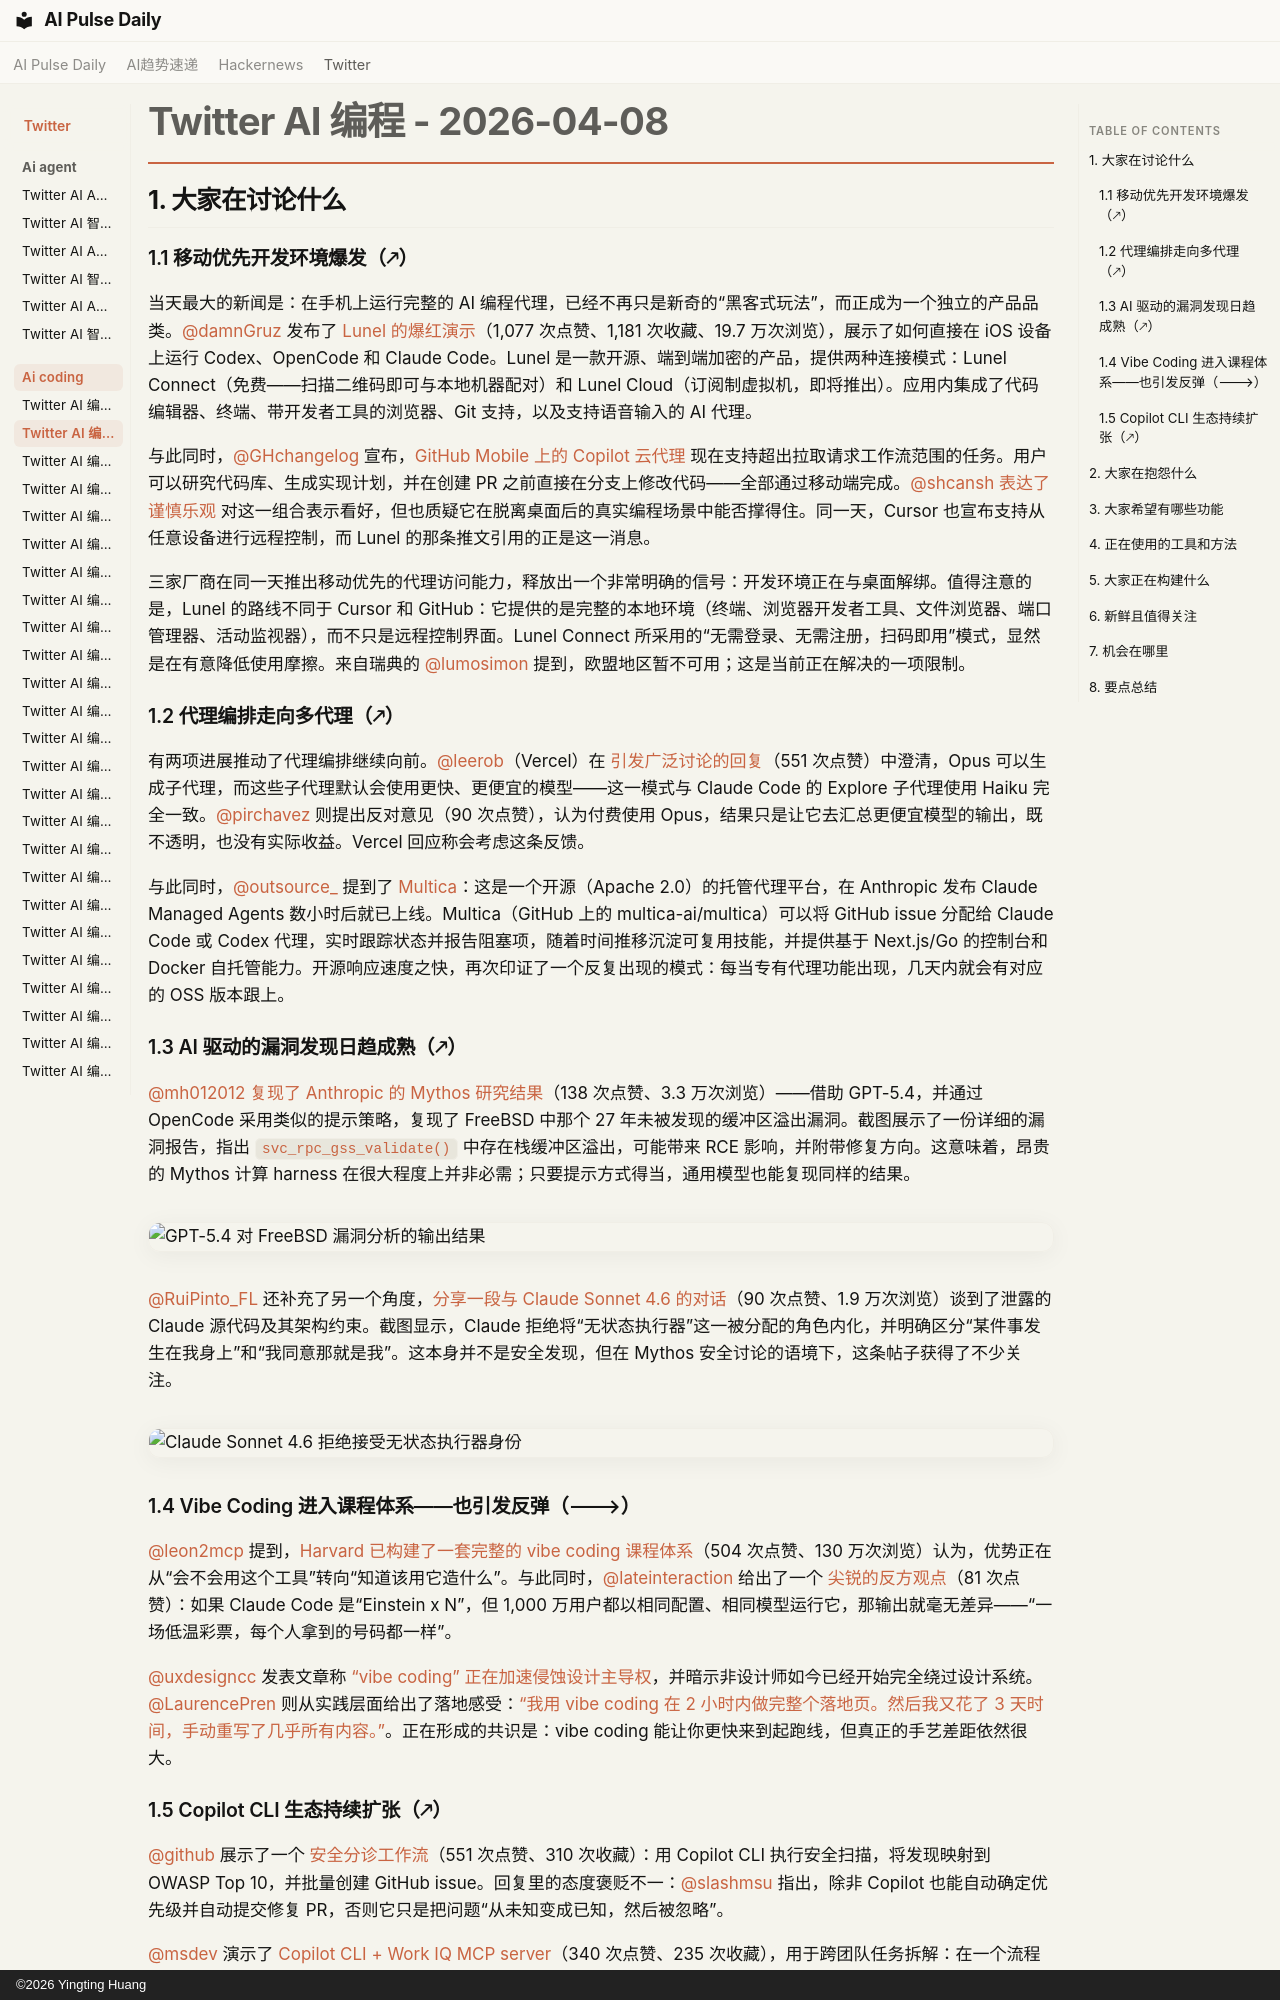

repository: vibewatch/vibewatch.github.io · page: twitter/ai-coding/2026-04-08.zh/index.html · generator: mkdocs · copyright: ©2026 Yingting Huang

# Twitter AI 编程 - 2026-04-08

## 1. 大家在讨论什么

### 1.1 移动优先开发环境爆发（🡕）

当天最大的新闻是：在手机上运行完整的 AI 编程代理，已经不再只是新奇的“黑客式玩法”，而正成为一个独立的产品品类。[@damnGruz](https://x.com/damnGruz) 发布了 [Lunel 的爆红演示](https://x.com/damnGruz/status/2042006536679989559)（1,077 次点赞、1,181 次收藏、19.7 万次浏览），展示了如何直接在 iOS 设备上运行 Codex、OpenCode 和 Claude Code。Lunel 是一款开源、端到端加密的产品，提供两种连接模式：Lunel Connect（免费——扫描二维码即可与本地机器配对）和 Lunel Cloud（订阅制虚拟机，即将推出）。应用内集成了代码编辑器、终端、带开发者工具的浏览器、Git 支持，以及支持语音输入的 AI 代理。

与此同时，[@GHchangelog](https://x.com/GHchangelog) 宣布，[GitHub Mobile 上的 Copilot 云代理](https://x.com/GHchangelog/status/2041973118512586820) 现在支持超出拉取请求工作流范围的任务。用户可以研究代码库、生成实现计划，并在创建 PR 之前直接在分支上修改代码——全部通过移动端完成。[@shcansh](https://x.com/shcansh) [表达了谨慎乐观](https://x.com/shcansh/status/2041973442539352208) 对这一组合表示看好，但也质疑它在脱离桌面后的真实编程场景中能否撑得住。同一天，Cursor 也宣布支持从任意设备进行远程控制，而 Lunel 的那条推文引用的正是这一消息。

三家厂商在同一天推出移动优先的代理访问能力，释放出一个非常明确的信号：开发环境正在与桌面解绑。值得注意的是，Lunel 的路线不同于 Cursor 和 GitHub：它提供的是完整的本地环境（终端、浏览器开发者工具、文件浏览器、端口管理器、活动监视器），而不只是远程控制界面。Lunel Connect 所采用的“无需登录、无需注册，扫码即用”模式，显然是在有意降低使用摩擦。来自瑞典的 [@lumosimon](https://x.com/lumosimon) 提到，欧盟地区暂不可用；这是当前正在解决的一项限制。

### 1.2 代理编排走向多代理（🡕）

有两项进展推动了代理编排继续向前。[@leerob](https://x.com/leerob)（Vercel）在 [引发广泛讨论的回复](https://x.com/leerob/status/2042028787831861645)（551 次点赞）中澄清，Opus 可以生成子代理，而这些子代理默认会使用更快、更便宜的模型——这一模式与 Claude Code 的 Explore 子代理使用 Haiku 完全一致。[@pirchavez](https://x.com/pirchavez) 则提出反对意见（90 次点赞），认为付费使用 Opus，结果只是让它去汇总更便宜模型的输出，既不透明，也没有实际收益。Vercel 回应称会考虑这条反馈。

与此同时，[@outsource_](https://x.com/outsource_) 提到了 [Multica](https://x.com/outsource_/status/2042017808922398983)：这是一个开源（Apache 2.0）的托管代理平台，在 Anthropic 发布 Claude Managed Agents 数小时后就已上线。Multica（GitHub 上的 multica-ai/multica）可以将 GitHub issue 分配给 Claude Code 或 Codex 代理，实时跟踪状态并报告阻塞项，随着时间推移沉淀可复用技能，并提供基于 Next.js/Go 的控制台和 Docker 自托管能力。开源响应速度之快，再次印证了一个反复出现的模式：每当专有代理功能出现，几天内就会有对应的 OSS 版本跟上。

### 1.3 AI 驱动的漏洞发现日趋成熟（🡕）

[@mh012012](https://x.com/mh012012) [复现了 Anthropic 的 Mythos 研究结果](https://x.com/mh012012/status/2042007429508989406)（138 次点赞、3.3 万次浏览）——借助 GPT-5.4，并通过 OpenCode 采用类似的提示策略，复现了 FreeBSD 中那个 27 年未被发现的缓冲区溢出漏洞。截图展示了一份详细的漏洞报告，指出 `svc_rpc_gss_validate()` 中存在栈缓冲区溢出，可能带来 RCE 影响，并附带修复方向。这意味着，昂贵的 Mythos 计算 harness 在很大程度上并非必需；只要提示方式得当，通用模型也能复现同样的结果。

![GPT-5.4 对 FreeBSD 漏洞分析的输出结果](https://pbs.twimg.com/media/HFaqGF6WIAAlCFk.png)

[@RuiPinto_FL](https://x.com/RuiPinto_FL) 还补充了另一个角度，[分享一段与 Claude Sonnet 4.6 的对话](https://x.com/RuiPinto_FL/status/2042028144807305288)（90 次点赞、1.9 万次浏览）谈到了泄露的 Claude 源代码及其架构约束。截图显示，Claude 拒绝将“无状态执行器”这一被分配的角色内化，并明确区分“某件事发生在我身上”和“我同意那就是我”。这本身并不是安全发现，但在 Mythos 安全讨论的语境下，这条帖子获得了不少关注。

![Claude Sonnet 4.6 拒绝接受无状态执行器身份](https://pbs.twimg.com/media/HFa88WOXYAALhMI.jpg)

### 1.4 Vibe Coding 进入课程体系——也引发反弹（🡒）

[@leon2mcp](https://x.com/leon2mcp) 提到，[Harvard 已构建了一套完整的 vibe coding 课程体系](https://x.com/leon2mcp/status/2042013934060802531)（504 次点赞、130 万次浏览）认为，优势正在从“会不会用这个工具”转向“知道该用它造什么”。与此同时，[@lateinteraction](https://x.com/lateinteraction) 给出了一个 [尖锐的反方观点](https://x.com/lateinteraction/status/2042025859003920574)（81 次点赞）：如果 Claude Code 是“Einstein x N”，但 1,000 万用户都以相同配置、相同模型运行它，那输出就毫无差异——“一场低温彩票，每个人拿到的号码都一样”。

[@uxdesigncc](https://x.com/uxdesigncc) 发表文章称 [“vibe coding” 正在加速侵蚀设计主导权](https://x.com/uxdesigncc/status/2042014382406664648)，并暗示非设计师如今已经开始完全绕过设计系统。[@LaurencePren](https://x.com/LaurencePren) 则从实践层面给出了落地感受：[“我用 vibe coding 在 2 小时内做完整个落地页。然后我又花了 3 天时间，手动重写了几乎所有内容。”](https://x.com/LaurencePren/status/2042025576580440124)。正在形成的共识是：vibe coding 能让你更快来到起跑线，但真正的手艺差距依然很大。
